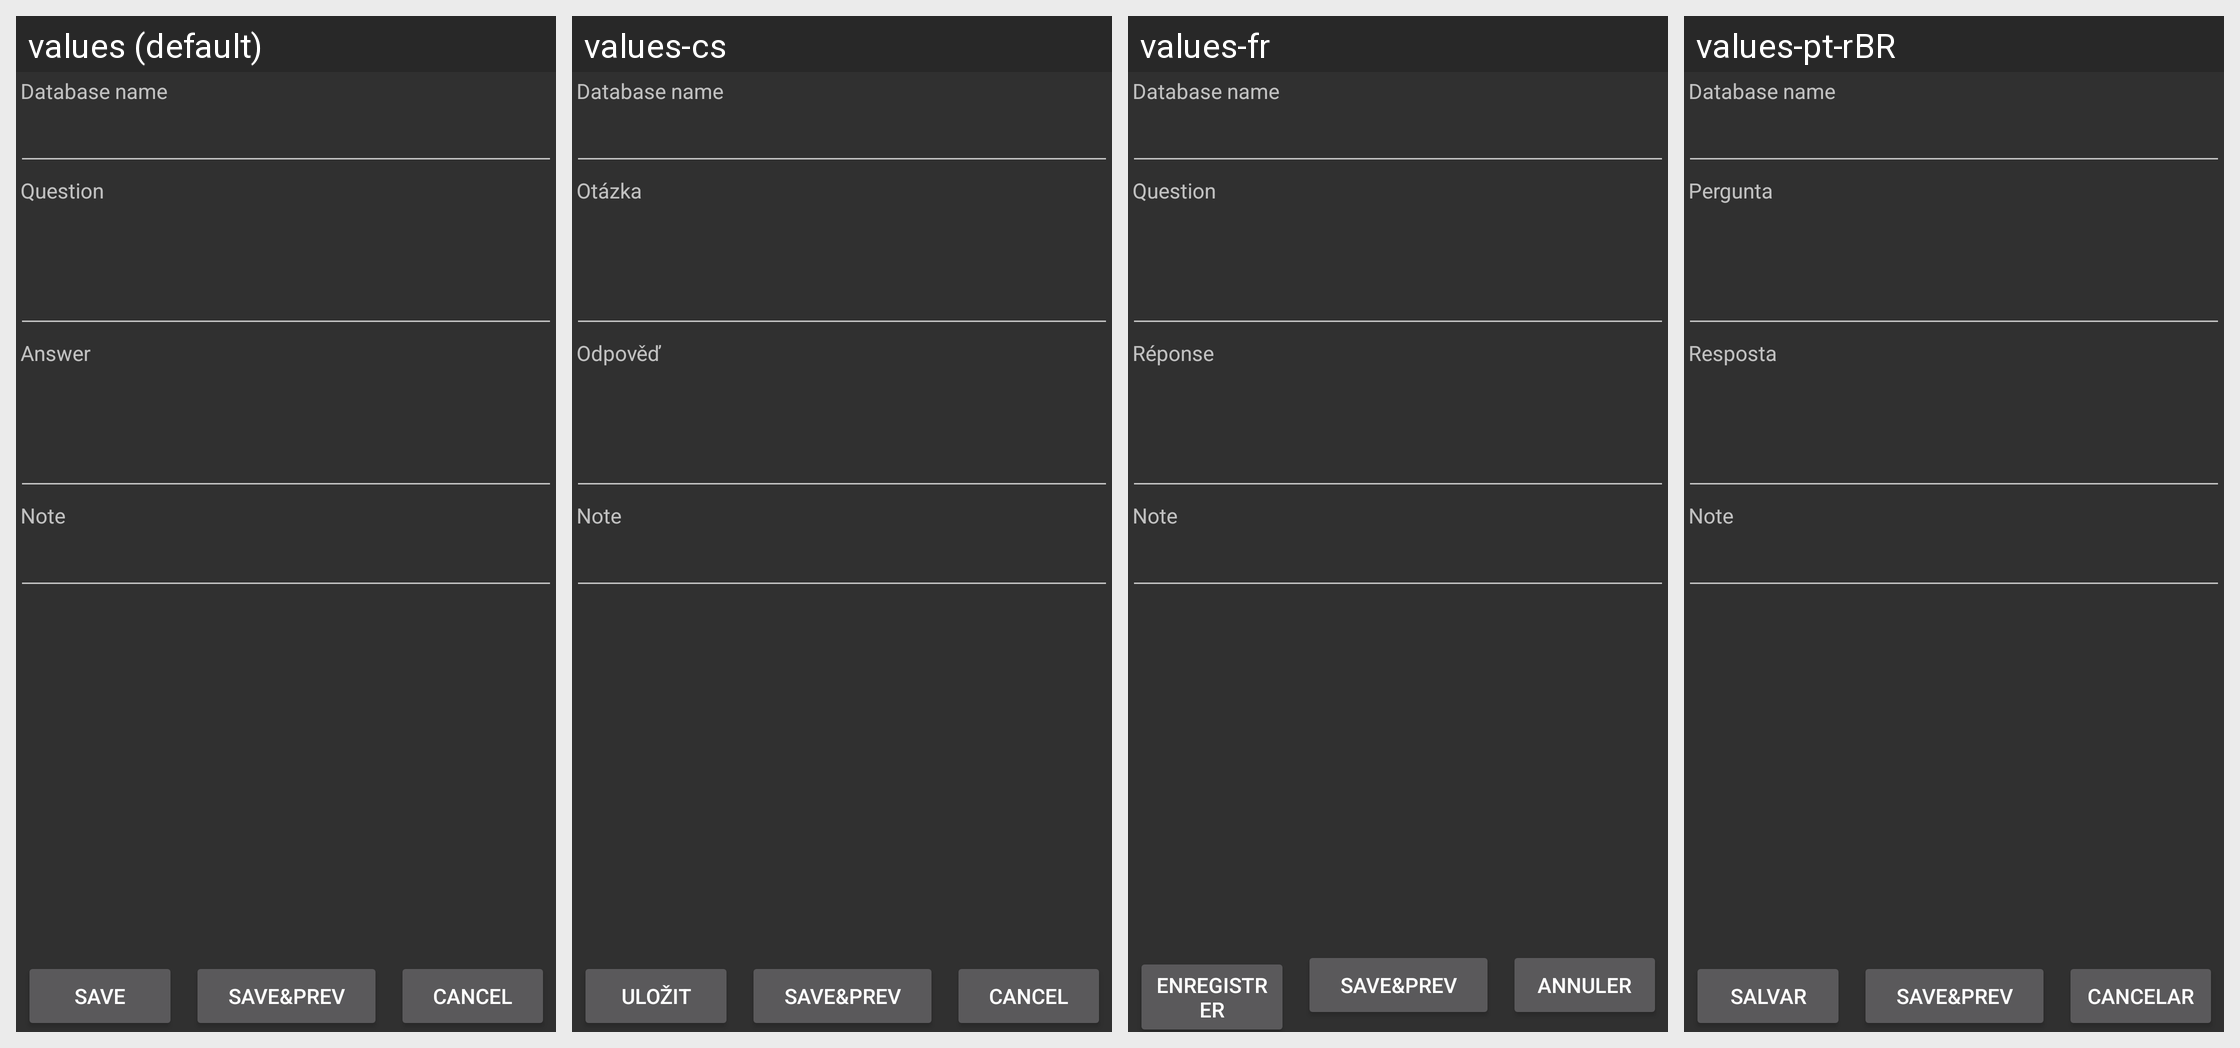

Translations of the strings shown on this Android screen, per locale in the grid:
Android screen res/layout/share_screen.xml rendered under 4 locales, left to right: values (default), values-cs, values-fr, values-pt-rBR. Device: Nexus 5 (rendered at 1080×1920; each locale shown at half size, 540×960, under a caption strip naming it); theme AnyMemo.Theme.Dark.
Other locales in the repository, not shown: values-de, values-es, values-fi, values-it, values-ja, values-ko, values-pl, values-pt, values-ru, values-zh-rCN, values-zh-rTW.
Strings drawn on this screen, with the default value and each locale's value (text and hints the layout hard-codes, and strings that could not be matched under every locale, appear in the picture but are not listed):

db_name_text
  values: Database name
  values-cs: Database name  [not translated; the default value is used]
  values-fr: Database name  [not translated; the default value is used]
  values-pt-rBR: Database name  [not translated; the default value is used]

add_screen_question
  values: Question
  values-cs: Otázka
  values-fr: Question
  values-pt-rBR: Pergunta

add_screen_answer
  values: Answer
  values-cs: Odpověď
  values-fr: Réponse
  values-pt-rBR: Resposta

note_text
  values: Note
  values-cs: Note  [not translated; the default value is used]
  values-fr: Note  [not translated; the default value is used]
  values-pt-rBR: Note  [not translated; the default value is used]

settings_save
  values: Save
  values-cs: Uložit
  values-fr: Enregistrer
  values-pt-rBR: Salvar

save_prev_text
  values: Save&prev
  values-cs: Save&prev  [not translated; the default value is used]
  values-fr: Save&prev  [not translated; the default value is used]
  values-pt-rBR: Save&prev  [not translated; the default value is used]

cancel_text
  values: Cancel
  values-cs: Cancel
  values-fr: Annuler
  values-pt-rBR: Cancelar
